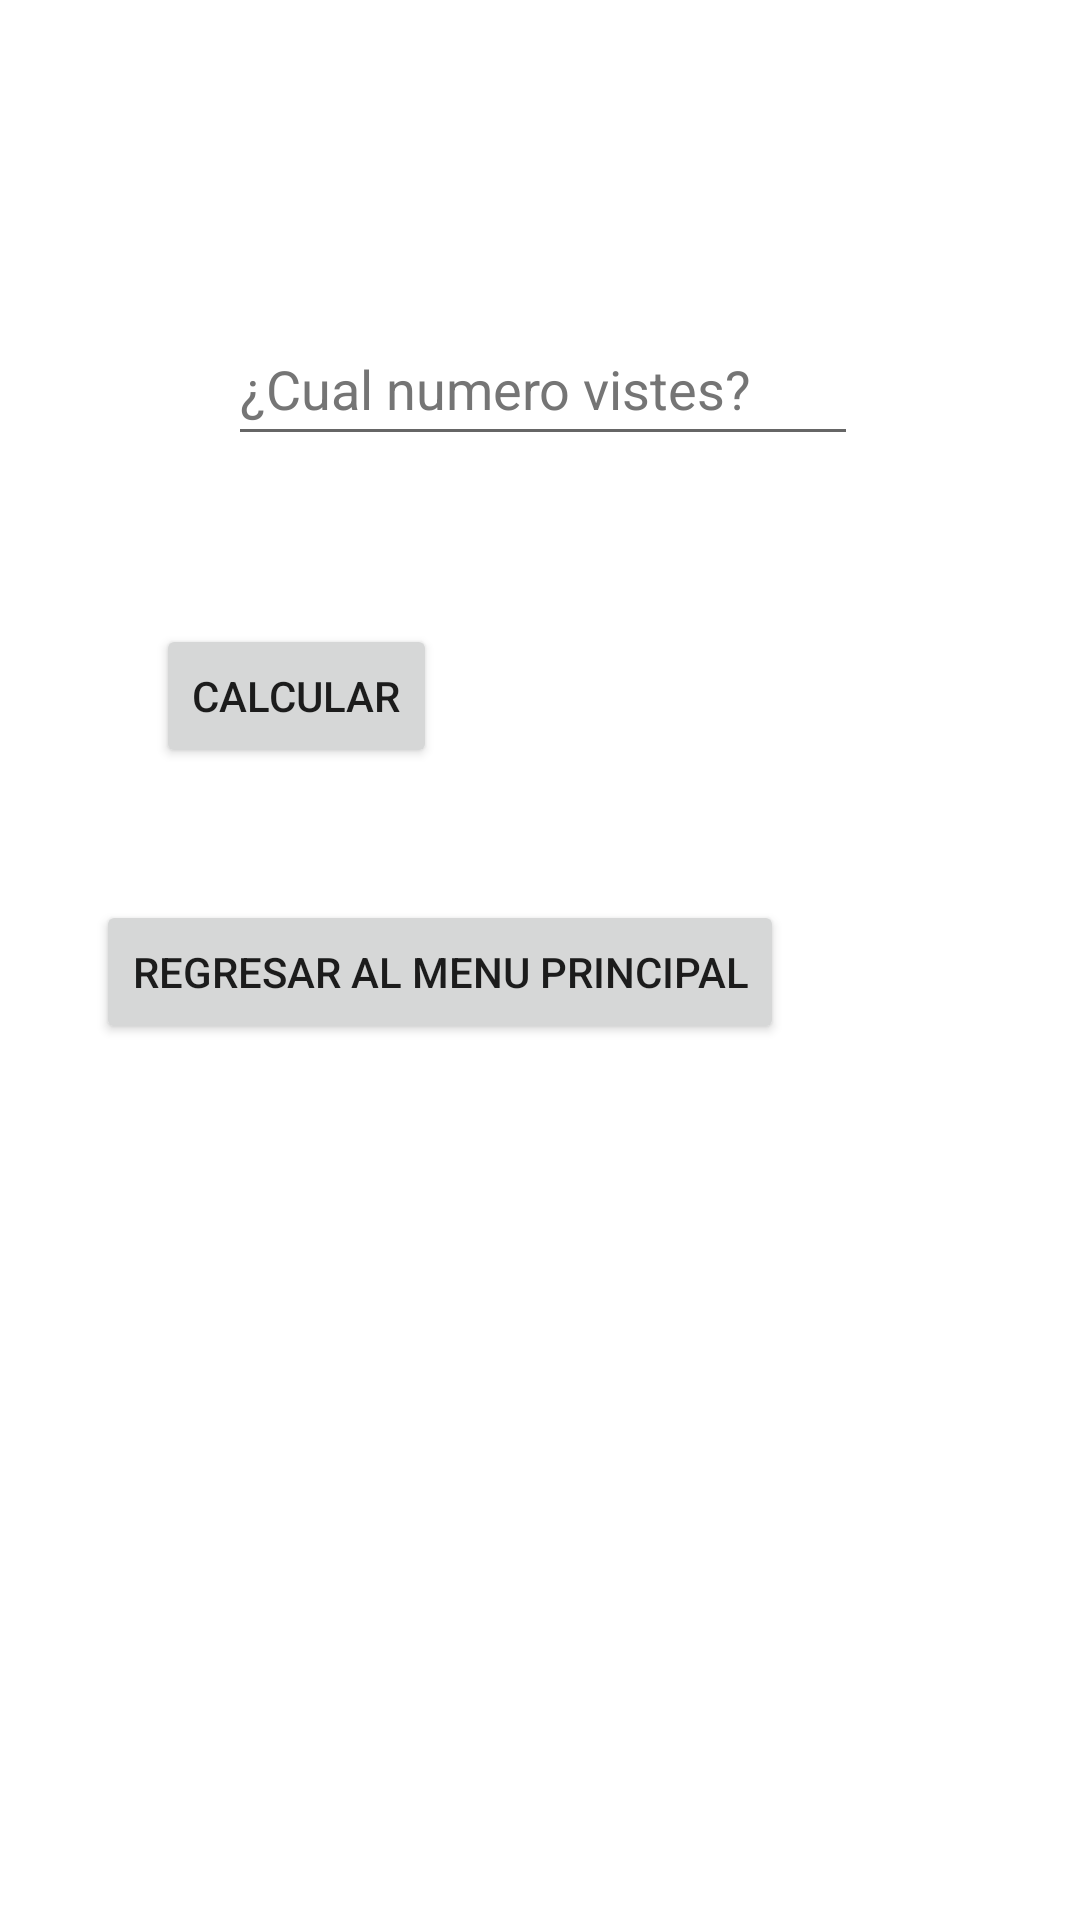

This screen was rendered from an Android layout file. Write that file and the resources it references.
<!-- AndroidManifest.xml: application theme Theme.Ejercicios7Al10 -->
<!-- res/layout/activity_notificacion.xml -->
<?xml version="1.0" encoding="utf-8"?>
<androidx.constraintlayout.widget.ConstraintLayout xmlns:android="http://schemas.android.com/apk/res/android"
    xmlns:app="http://schemas.android.com/apk/res-auto"
    xmlns:tools="http://schemas.android.com/tools"
    android:layout_width="match_parent"
    android:layout_height="match_parent"
    tools:context=".notificacion">

    <EditText
        android:id="@+id/tv3"
        android:layout_width="wrap_content"
        android:layout_height="48dp"
        android:layout_marginStart="76dp"
        android:layout_marginTop="104dp"
        android:autofillHints=""
        android:ems="10"
        android:hint="@string/tv3"
        android:inputType="number"
        android:textColorHint="#757575"
        app:layout_constraintStart_toStartOf="parent"
        app:layout_constraintTop_toTopOf="parent"
        tools:ignore="SpeakableTextPresentCheck" />

    <Button
        android:id="@+id/button7"
        android:layout_width="wrap_content"
        android:layout_height="wrap_content"
        android:layout_marginStart="52dp"
        android:layout_marginTop="56dp"
        android:onClick="calcular"
        android:text="@string/bt"
        app:layout_constraintStart_toStartOf="parent"
        app:layout_constraintTop_toBottomOf="@+id/tv3" />

    <Button
        android:id="@+id/button8"
        android:layout_width="wrap_content"
        android:layout_height="wrap_content"
        android:layout_marginStart="32dp"
        android:layout_marginTop="44dp"
        android:onClick="res"
        android:text="@string/boton6"
        app:layout_constraintStart_toStartOf="parent"
        app:layout_constraintTop_toBottomOf="@+id/button7" />

</androidx.constraintlayout.widget.ConstraintLayout>
<!-- resources referenced by this layout -->
<resources>
  <string name="boton6">Regresar al menu principal</string>
  <string name="bt">Calcular</string>
  
      //strings para la activity de control
  <string name="tv3">¿Cual numero vistes?</string>
  <style name="Theme.Ejercicios7Al10" parent="Theme.MaterialComponents.DayNight.DarkActionBar">
          
          <item name="colorPrimary">@color/purple_500</item>
          <item name="colorPrimaryVariant">@color/purple_700</item>
          <item name="colorOnPrimary">@color/white</item>
          
          <item name="colorSecondary">@color/teal_200</item>
          <item name="colorSecondaryVariant">@color/teal_700</item>
          <item name="colorOnSecondary">@color/black</item>
          
          <item name="android:statusBarColor" tools:targetApi="l">?attr/colorPrimaryVariant</item>
          
      </style>
  <!-- not gathered from this repository: default colours our renderer supplied (Android Studio template values) -->
  <color name="purple_500">#FF6200EE</color>
  <color name="purple_700">#FF3700B3</color>
  <color name="teal_200">#FF03DAC5</color>
  <color name="teal_700">#FF018786</color>
  <color name="black">#FF000000</color>
  <color name="white">#FFFFFFFF</color>
</resources>
